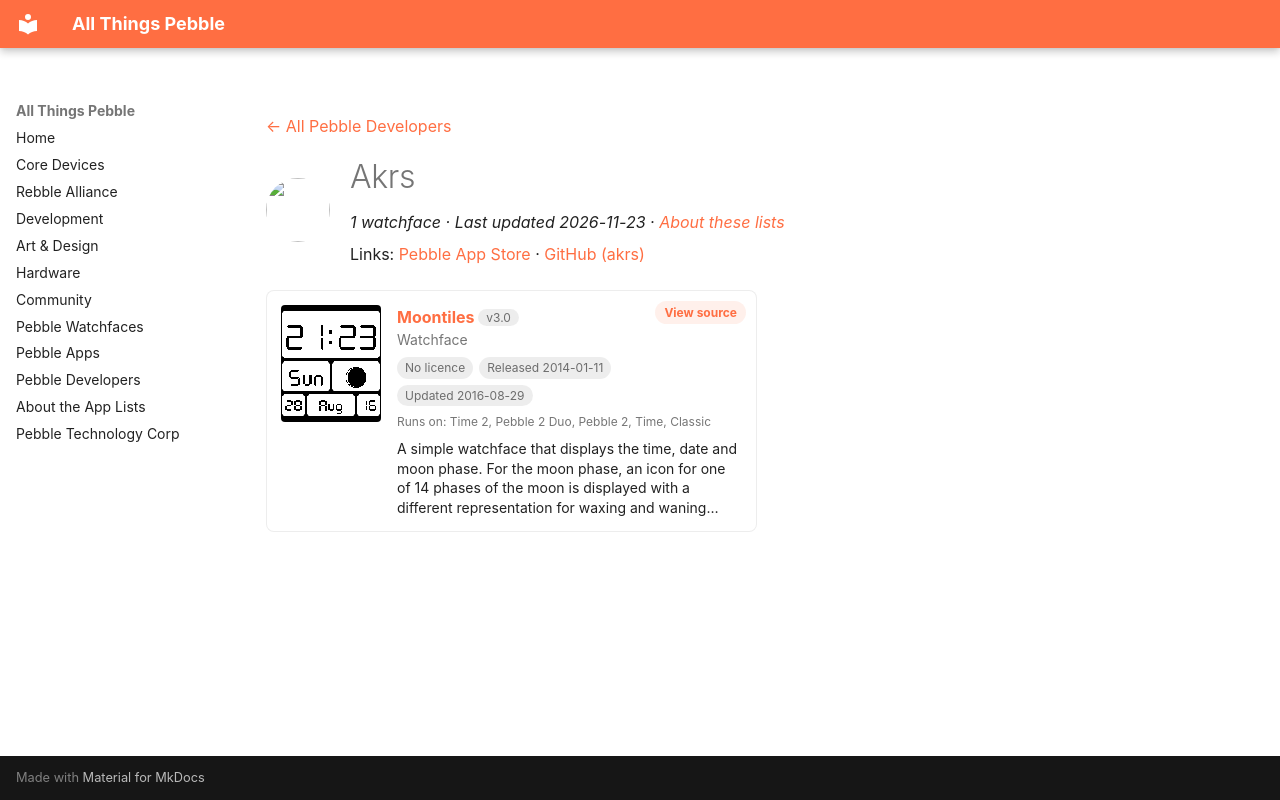

repository: saltedlolly/all-things-pebble · page: developers/akrs.html · generator: mkdocs

---
title: "Akrs"
hide:
  - toc
---

<!-- Generated by scripts/update_app_directory.py: do not edit by hand -->
[← All Pebble Developers](../developers.md)

<div class="dev-header" markdown>
<img class="dev-avatar" src="https://github.com/akrs.png?size=128" alt="" width="64" height="64" loading="lazy" onerror="this.remove()">
<div class="dev-intro" markdown>

# Akrs

*1 watchface · Last updated 2026-11-23 · [About these lists](../about-app-lists.md)*

Links: [Pebble App Store](https://apps.repebble.com/apps/dev/akrs_52be2e4c007c1e4815000011) · [GitHub (akrs)](https://github.com/akrs)

</div>
</div>

<div class="app-grid dev-apps" data-search-exclude>
<div class="app-card" data-type="watchface" data-title="moontiles" data-released="2014-01-11" data-updated="2016-08-29">
<a class="app-shot" href="https://apps.repebble.com/52d0d8b01d006df8f90000b9" data-search-exclude><img src="../images/apps/52d0d8b01d006df8f90000b9.png" alt="Moontiles" loading="lazy"></a>
<div class="app-info">
<h2 class="app-name" id="app-52d0d8b01d006df8f90000b9"><a href="https://apps.repebble.com/52d0d8b01d006df8f90000b9">Moontiles</a> <span class="app-version" title="Latest version" data-search-exclude>v3.0</span></h2>
<a class="app-source" href="https://github.com/akrs/moontiles/" title="Source code" data-search-exclude>View source</a>
<div class="app-dev">Watchface</div>
<div class="app-tags" data-search-exclude><span class="app-licence app-licence--none" title="Licence">No licence</span> <span title="First published in the app store">Released 2014-01-11</span> <span title="Latest release in the app store">Updated 2016-08-29</span></div>
<div class="app-watches" title="Supported watches" data-search-exclude>Runs on: Time 2, Pebble 2 Duo, Pebble 2, Time, Classic</div>
<p class="app-desc">A simple watchface that displays the time, date and moon phase. For the moon phase, an icon for one of 14 phases of the moon is displayed with a different representation for waxing and waning…</p>
</div>
</div>
</div>
